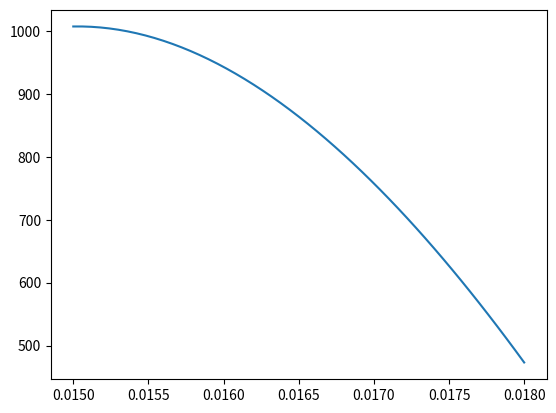

Recreate this plot in Python.
# -*- coding: utf-8 -*-
"""
Created on Thu Jun  9 13:08:26 2022

[redacted]
"""


import numpy as np
import matplotlib.pyplot as plt

# y'' + f(x)y' + g(x)y = p(x)
#function that determines f(x), g(x) and p(x)
def myfunc (x):
    f = 1/x
    g = 0
    p = (-1e8/(16.75*x))*np.exp(-x/0.015)
    return ([f,g,p])
# c0y'(a) + c1y(a) = BCa , c2y'(b) + c3y(b) = BCb
#for Dirichlet, c0 = c2 = 0
#for Neumann, c1 = c3 = 0
def myodebc (a,b,BCa, BCb,N, c):
    # Matrix equation of the form: Ay = B
    xVals = np.linspace(a, b, N+1)
    B = np.zeros (N+1, dtype = 'float')
    h = xVals[1]-xVals[0]
    #populate matrices with boundary values
    B[0]  = BCa
    B[-1] = BCb
    A = np.zeros ((N+1,N+1), dtype = 'float')
    #bondary conditions for the big matrix A
    A[0,0]  = c[1] - c[0]/h
    A[0,1]  = c[0]/h
    A[-1,-1] = c[2]/h +c[3]
    A[-1,-2] = -c[2]/h
    #populate A matrix using the central difference scheme and rearranging 
    for i in range (1, N):
        coeffs = myfunc(xVals[i])
        a = (1/h**2) - coeffs[0]/(2*h)
        b = coeffs[1] - 2/(h**2)
        c = 1/(h**2) + coeffs[0]/ (2*h)
        A[i,i-1] = a
        A[i,i] = b
        A[i,i+1] = c
        B[i]= coeffs[2]
    # y = inverse(A) * B
    y = np.dot(np.linalg.inv(A) , B)
    return y 

a = 0.015
b = 0.018
BCa = (-6.32e-5)/16.75e-3
BCb = ((6e4)/16.75e-3) * (473)
N = 50
c = [1,0,1,(6e4)/16.75e-3]
y = myodebc(a, b, BCa,BCb, N,c)
x = np.linspace(a, b, N+1 )
plt.plot (x, y)
